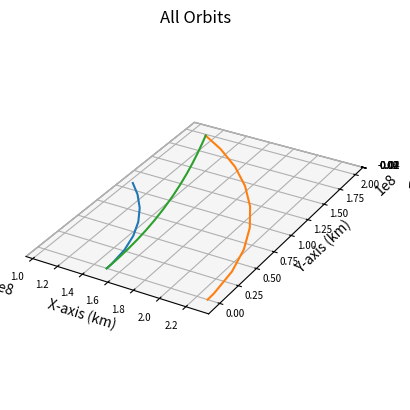

This chart was generated by the following Python code:
import numpy as np
import matplotlib.pyplot as plt
from scipy.integrate import solve_ivp
import math

def main():
    """
    Main function
    """
    
    # Gravitational Constant times Earth mass, adjusted for kilometers
    # earth_mu = 398600.441500000
    sun_mu = 1.989e30*6.67e-20 # * 1e-9 km^3/m^3
    g = 9.80665*1e-3 # km/s^2

    dry_mass = 100e3 # approximation in kg according to published interview with Elon Musk
    payload_mass = 150e3 # this and propellant mass found on SpaceX web page on Starship
    isp = 3350
    exhaust_v = 32.9 # km/s
    propellant_mass = 1500e3 # mass of all pulse units at start
    pulse_unit_mass = 79 # mass in kg of one pulse unit
    pulse_unit_number = propellant_mass // pulse_unit_mass + 1 # number of pulse units at start
    engine_mass = 107900
    raptor_mass = 1630 # mass of one raptor engine
    wet_mass = dry_mass + payload_mass + propellant_mass + engine_mass - raptor_mass * 6

    earthRad = 150e6
    earthVel = (sun_mu/earthRad)**0.5
    marsRad = 228e6
    marsVel = (sun_mu/marsRad)**0.5
    
    earthInitPos = np.array([earthRad, 0, 0])
    earthInitVel = np.array([0, earthVel, 0])
    marsInitPos = np.array([marsRad, 0, 0])
    marsInitVel = np.array([0, marsVel, 0])

    integration_time = 365*24*60*60
    integration_steps = 1000
    
    propellant_1 = 11587.0*pulse_unit_mass # kg
    pulse_units_1 = propellant_1 // pulse_unit_mass + 1

    # Delta V of ship departing
    shipDeltaV1 = exhaust_v * math.log(wet_mass / (wet_mass - propellant_1)) # delta v from departing burn (km/s)
    shipInitVel = [0, earthVel+shipDeltaV1, 0]
    
    ship, ship_times, arrival_time = ship_propagator(earthInitPos, shipInitVel, integration_time, integration_steps)
    mars_ToF, angular_velocity = calculate_mars_angle(ship, marsRad, sun_mu)
    earth, times = keplerian_propagator(earthInitPos, earthInitVel, arrival_time, integration_steps)
    mars, times = keplerian_propagator(marsInitPos, marsInitVel, mars_ToF, integration_steps)
    
    # Plot it
    fig = plt.figure()
    # Define axes in that figure
    ax = plt.axes(projection='3d',computed_zorder=False)
    # Plot x, y, z
    ax.plot(earth[0],earth[1],earth[2],zorder=5)
    ax.plot(mars[0],mars[1],mars[2],zorder=5)
    ax.plot(ship[0],ship[1],ship[2],zorder=5)
    plt.title("All Orbits")
    ax.set_xlabel("X-axis (km)")
    ax.set_ylabel("Y-axis (km)")
    ax.set_zlabel("Z-axis (km)")
    ax.xaxis.set_tick_params(labelsize=7)
    ax.yaxis.set_tick_params(labelsize=7)
    ax.zaxis.set_tick_params(labelsize=7)
    ax.set_aspect('equal', adjustable='box')

    # Final ship velocity ship[3:,-1]
    final_ship = ship[0:3,-1]
    final_x = final_ship[0]
    final_y = final_ship[1]

    # Angle from +X axis (in radians)
    theta_rad = np.arctan2(final_y, final_x)

    # Convert to degrees
    theta_deg = np.degrees(theta_rad)

    # Ensure it's in [0, 360)
    if theta_deg < 0:
        theta_deg += 360

    print("Ship angle from +X axis (degrees): "+str(theta_deg)) 

    # Get final positions
    final_ship_pos = ship[0:3, -1]  # X, Y, Z of Earth at final time
    final_mars_pos = mars[0:3, -1]    # X, Y, Z of Mars at final time
    final_mars_x = final_mars_pos[0]
    final_mars_y = final_mars_pos[1]

    # Delta V of ship arriving
    final_ship = ship[0:3,-1]
    DV2_vector = [mars[3][-1]-ship[3][-1], mars[4][-1]-ship[4][-1]]
    shipDeltaV2 = np.linalg.norm(DV2_vector)

    m_after_burn1 = wet_mass - propellant_1
    m_after_burn2 = m_after_burn1 / math.exp(shipDeltaV2 / (isp * g))
    propellant_2 = m_after_burn1 - m_after_burn2
    pulse_units_2 = propellant_2 // pulse_unit_mass + 1
    
    mars_theta_rad = np.arctan2(final_mars_y, final_mars_x)
    mars_theta_deg = np.degrees(mars_theta_rad)
    print("Ship - Mars Angle (deg): "+str(theta_deg - mars_theta_deg))

    # Compute distance in km
    distance = np.linalg.norm(final_mars_pos - final_ship_pos)
    print("Ship to Mars Distance (km): "+str(distance))
    if arrival_time is not None:
        print("Transfer Time (days): "+str(arrival_time/86400))
    print("Delta V at Departure (km/s): "+str(shipDeltaV1))
    print("Delta V at Arrival (km/s): "+str(shipDeltaV2))
    print("Departing Pulse Unit Expenditure: "+str(pulse_units_1))
    print("Arriving Pulse Unit Expenditure: "+str(pulse_units_2))
    print("Total Pulse Unit Expenditure: "+str(pulse_units_1+pulse_units_2))
    
    plt.show()

def reach_mars_event(t, state):
    x, y, z = state[:3]
    r = np.linalg.norm([x, y, z])
    return r - 228e6

reach_mars_event.terminal = True
reach_mars_event.direction = 0 

def keplerian_propagator(init_r, init_v, tof, steps):
    """
    Function to propagate a given orbit
    """
    # Time vector
    tspan = [0, tof]
    # Array of time values
    tof_array = np.linspace(0,tof, num=steps)
    init_state = np.concatenate((init_r,init_v))
    # Do the integration
    sol = solve_ivp(fun = lambda t,x:keplerian_eoms(t,x), t_span=tspan, y0=init_state, method="DOP853", rtol = 1e-12, atol = 1e-12)

    # Return everything
    return sol.y, sol.t

def ship_propagator(init_r, init_v, tof, steps):
    """
    Function to propagate a given orbit
    """
    # Time vector
    tspan = [0, tof]
    # Array of time values
    tof_array = np.linspace(0,tof, num=steps)
    init_state = np.concatenate((init_r,init_v))
    # Do the integration
    sol = solve_ivp(fun = lambda t,x:keplerian_eoms(t,x), t_span=tspan, y0=init_state, method="DOP853", rtol = 1e-12, atol = 1e-12, events=reach_mars_event)

    mars_arrival_time = sol.t_events[0][0] if sol.t_events[0].size > 0 else None

    # Return everything
    return sol.y, sol.t, mars_arrival_time

def keplerian_eoms(t, state):
    """
    Equation of motion for 2body orbits
    """
    sun_mu = 1.989e30*6.67e-20
    
    # Extract values from init
    x, y, z, vx, vy, vz = state
    r_dot = np.array([vx, vy, vz])
    
    # Define r
    r = np.linalg.norm([x, y, z])
    # Solve for the acceleration
    ax = - (sun_mu/r**3) * x
    ay = - (sun_mu/r**3) * y
    az = - (sun_mu/r**3) * z

    v_dot = np.array([ax, ay, az])

    dx = np.append(r_dot, v_dot)

    return dx

def calculate_mars_angle(ship_traj, marsRad, sun_mu):
    """
    Function to calculate the init angle of mars to accomplish rendezvous
    """
    final_x = ship_traj[0][-1]
    final_y = ship_traj[1][-1]

    # Angle from +X axis (in radians)
    theta_rad = np.arctan2(final_y, final_x)

    # Ensure it's in [0, 360)
    if theta_rad < 0:
        theta_rad += 2*np.pi

    # What is the Time of Flight for Mars
    # To accomplish this angle
    period = 2*np.pi*np.sqrt(marsRad**3/sun_mu) 

    angular_velocity = (2*np.pi)/period #radians/second
    # What time offset accomplishes this angular offset
    time_offset = theta_rad/angular_velocity

    return time_offset, angular_velocity

if __name__ == '__main__':
    main()
